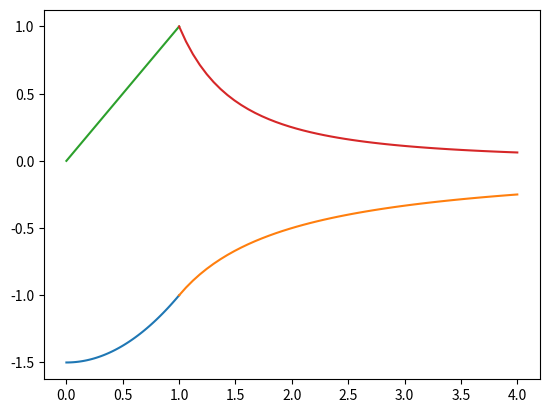

This figure's Python source:
import numpy as np
import matplotlib.pyplot as plt
from sympy import symbols, pretty_print, Function, Eq, integrate, simplify, solve
from sympy.interactive import init_printing

init_printing()

"""
x = np.arange(1., 2., 0.01)
plt.plot(x, 2 - x)

x = np.arange(0., 1., 0.01)
plt.plot(x, x ** 2)
plt.show()
"""

G = symbols('G')
r = symbols('r')
R = symbols('R')
M = symbols('M')


# Approach 1. Gravity potential.
'''
Divide ball into 2 pieces: 
- inner: [0, r)
- outer: [r, R]
'''

psi_1 = Function('psi_1')(r)
psi_2 = Function('psi_2')(r)
psi = Function('psi')(r)

eqP = Eq(psi, psi_1 + psi_2)
pretty_print(eqP)

m = M * r**3 /R**3
eqP = eqP.subs(psi_1, - G * m / r)
pretty_print(eqP)

r1 = symbols('r1')
der_m = m.diff(r).subs(r, r1)
p2 = integrate( - G * der_m/r1, (r1, r, R))
p2 = simplify(p2)

eqP = eqP.subs(psi_2, p2)
pretty_print(simplify(eqP))

psi = solve(eqP, psi)[0]

# assert edge case for r = R
assert psi.subs(r, R) + G * M/R == 0

C = Function('C')(r)
eqC = Eq(C, - psi.diff(r))
pretty_print(eqC)

C = solve(eqC, C)[0]

# assert edge case for r = R
assert C.subs(r, R) + G * M/R**2 == 0

# suppose we wave such unis that GM /R **3 = 1, and R = 1

# potential

rs = np.linspace(0., 1.)
psi = psi.subs({G: 1., M: 1., R: 1.})
psi = [psi.subs(r, r1) for r1 in rs]

plt.plot(rs, psi)

rs = np.linspace(1., 4.)
plt.plot(rs, - 1 / rs)

# field

rs = np.linspace(0., 1.)
C = abs(C.subs({G: 1., M: 1., R: 1.}))
C = [C.subs(r, r1) for r1 in rs]

plt.plot(rs, C)

rs = np.linspace(1., 4.)
plt.plot(rs, 1 / rs ** 2)

plt.show()
